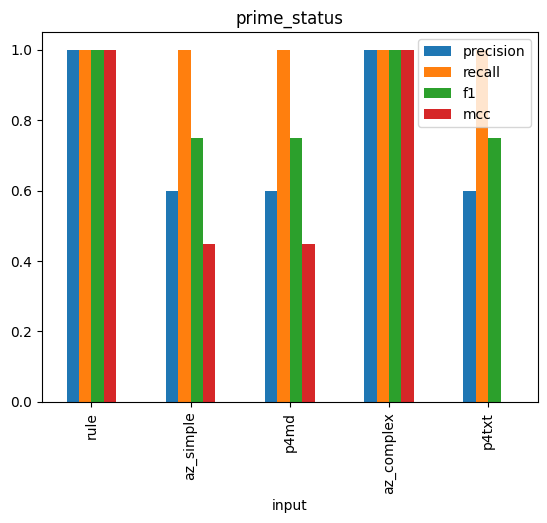

The table this chart was drawn from, first rows:
input, precision, recall, f1, mcc
rule, 1.0, 1.0, 1.0, 1.0
az_simple, 0.6, 1.0, 0.75, 0.4472
p4md, 0.6, 1.0, 0.75, 0.4472
az_complex, 1.0, 1.0, 1.0, 1.0
p4txt, 0.6, 1.0, 0.75, 
